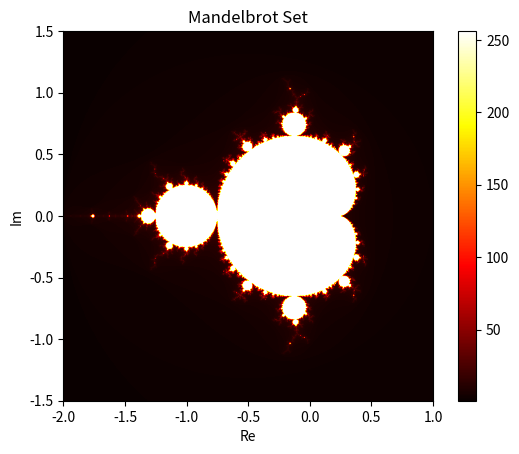

The script that saved this image:
import numpy as np
import matplotlib.pyplot as plt

def mandelbrot(c, max_iter):
    z = 0
    n = 0
    while abs(z) <= 2 and n < max_iter:
        z = z*z + c
        n += 1
    return n

def mandelbrot_set(xmin, xmax, ymin, ymax, width, height, max_iter):
    r1 = np.linspace(xmin, xmax, width)
    r2 = np.linspace(ymin, ymax, height)
    n3 = np.empty((width, height))
    for i in range(width):
        for j in range(height):
            n3[i, j] = mandelbrot(r1[i] + 1j*r2[j], max_iter)
    return (r1, r2, n3)

# Parameters for the Mandelbrot set
xmin, xmax, ymin, ymax = -2.0, 1.0, -1.5, 1.5
width, height = 800, 800
max_iter = 256

# Generate the Mandelbrot set
r1, r2, n3 = mandelbrot_set(xmin, xmax, ymin, ymax, width, height, max_iter)

# Plot the results
plt.imshow(n3.T, extent=[xmin, xmax, ymin, ymax], cmap='hot')
plt.colorbar()
plt.title('Mandelbrot Set')
plt.xlabel('Re')
plt.ylabel('Im')
plt.show()
